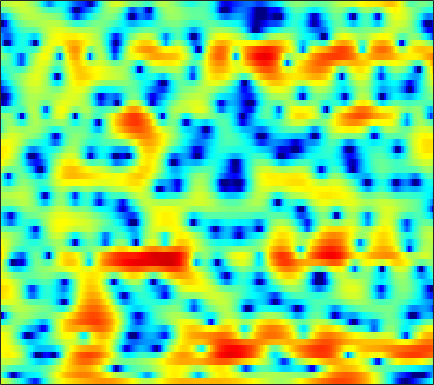

Source data for this figure (header and first rows):
2.8903, 2.4774, 1.8536, 1.1774, 0.63402, -0.14756, -0.97652, -1.6194, -2.4998, -3.4727, -4.5645, -5.5122, -6.9282, -8.6607, -10.06, -11.694, -11.85, -10.613, -8.1956, -5.8385, -3.7728, -2.4594, -0.95308, 0.32096
-1.2, -2.607, -4.915, -7.941, -10.87, -15.44, -16.06, -13.38, -10.26, -8.165, -6.795, -6.099, -5.464, -5.096, -4.927, -4.742, -4.475, -4.169, -3.543, -2.684, -1.65, -0.8155, 0.3203, 1.427
0.3165, -0.1357, -0.7209, -1.258, -1.606, -1.969, -2.216, -2.339, -2.434, -2.492, -2.542, -2.558, -2.592, -2.607, -2.612, -2.598, -2.514, -2.412, -2.182, -1.855, -1.414, -1.02, -0.4171, 0.2662
2.128, 2.243, 2.323, 2.281, 2.187, 1.977, 1.67, 1.384, 0.9153, 0.3294, -0.3593, -0.9429, -1.809, -2.748, -3.486, -4.468, -5.348, -5.855, -6.245, -6.25, -5.891, -5.437, -4.628, -3.648
3.567, 4.024, 4.401, 4.543, 4.499, 4.274, 3.851, 3.407, 2.636, 1.657, 0.4269, -0.6777, -2.473, -4.753, -6.926, -10.83, -16.94, -24.85, -20.53, -15.26, -12.99, -12.39, -12.83, -14.86
4.088, 4.207, 4.209, 4.074, 3.864, 3.427, 2.85, 2.319, 1.507, 0.585, -0.4526, -1.268, -2.405, -3.536, -4.376, -5.335, -6.099, -6.463, -6.596, -6.545, -6.448, -6.389, -6.308, -6.176
4.162, 4.067, 3.779, 3.318, 2.858, 2.071, 1.103, 0.2583, -0.987, -2.361, -3.743, -4.672, -5.676, -6.194, -6.319, -6.174, -5.794, -5.431, -4.815, -4.182, -3.527, -3.007, -2.332, -1.656
4.096, 3.902, 3.487, 2.877, 2.287, 1.289, -0.02188, -1.257, -3.323, -6.06, -9.928, -14.34, -28.49, -20.22, -14.67, -10.89, -8.697, -7.552, -6.341, -5.299, -4.249, -3.38, -2.178, -0.9833
2.403, 2.284, 2.091, 1.825, 1.557, 1.056, 0.3695, -0.2717, -1.303, -2.481, -3.756, -4.672, -5.647, -6.379, -6.85, -7.459, -8.345, -9.321, -11.28, -13.44, -12.78, -10.17, -6.485, -3.445
-3.822, -3.525, -2.657, -1.678, -1.028, -0.3543, 0.07694, 0.2302, 0.2533, 0.09087, -0.2266, -0.5403, -1.048, -1.666, -2.191, -3.033, -4.035, -4.866, -5.978, -6.747, -6.649, -5.747, -3.937, -2.027
-16.7, -12.66, -7.694, -4.513, -2.879, -1.31, -0.2323, 0.3146, 0.7834, 1.004, 1.054, 0.9866, 0.8084, 0.5567, 0.3262, -0.01435, -0.3703, -0.609, -0.8493, -0.9829, -0.9728, -0.8451, -0.5707, -0.1801
-1.399, -1.164, -0.6375, -0.008352, 0.4636, 1.018, 1.435, 1.637, 1.781, 1.79, 1.694, 1.569, 1.342, 1.085, 0.8923, 0.639, 0.4148, 0.2445, 0.03769, -0.1426, -0.3155, -0.4891, -0.7873, -1.147
3.168, 3.182, 3.194, 3.172, 3.127, 3.004, 2.773, 2.516, 2.079, 1.543, 0.9071, 0.3899, -0.2836, -0.8823, -1.249, -1.532, -1.618, -1.613, -1.566, -1.558, -1.643, -1.821, -2.216, -2.885
5.163, 5.074, 4.892, 4.619, 4.333, 3.82, 3.154, 2.544, 1.532, 0.2411, -1.376, -2.82, -5.102, -7.572, -8.948, -9.046, -7.512, -6.171, -4.712, -3.732, -3.183, -3.008, -3.042, -3.409
5.499, 5.412, 5.182, 4.819, 4.453, 3.851, 3.091, 2.397, 1.262, -0.1292, -1.863, -3.456, -6.058, -9.122, -11.1, -10.84, -8.413, -6.699, -4.957, -3.755, -3.095, -2.873, -2.912, -3.294
4.594, 4.504, 4.239, 3.841, 3.479, 2.921, 2.282, 1.757, 1.019, 0.2295, -0.5749, -1.182, -1.924, -2.481, -2.718, -2.798, -2.617, -2.343, -1.974, -1.689, -1.51, -1.505, -1.751, -2.267
3.32, 3.022, 2.467, 1.805, 1.275, 0.5491, -0.1043, -0.4981, -0.8795, -1.142, -1.298, -1.33, -1.289, -1.169, -1.033, -0.8166, -0.5784, -0.4049, -0.1827, -0.03478, 0.04787, 0.05931, -0.003188, -0.1703
2.576, 1.661, 0.1517, -1.659, -3.086, -4.747, -5.726, -6.021, -6.034, -5.616, -4.89, -4.227, -3.261, -2.331, -1.665, -0.9302, -0.3725, -0.08066, 0.229, 0.4351, 0.5448, 0.6211, 0.8319, 1.079
3.596, 2.017, -0.8613, -5.004, -9.546, -21.64, -20.66, -15.64, -14.21, -14.88, -13.6, -10.75, -7.03, -4.164, -2.666, -1.275, -0.4764, -0.2254, -0.3473, -0.8195, -1.448, -1.813, -1.76, -0.8534
5.45, 4.191, 2.182, -0.1491, -1.999, -4.291, -6.065, -7.201, -8.609, -9.851, -9.539, -7.937, -5.421, -3.309, -2.086, -1.012, -0.5927, -0.6797, -1.446, -3.164, -6.377, -10.97, -19.31, -8.119
4.776, 4.08, 3.036, 1.911, 1.058, -0.02844, -1.042, -1.691, -2.386, -2.824, -2.972, -2.916, -2.641, -2.301, -2.066, -1.823, -1.747, -1.774, -1.934, -2.289, -2.668, -2.82, -2.668, -1.94
3.683, 3.32, 2.761, 2.15, 1.673, 1.02, 0.3916, -0.0655, -0.6529, -1.199, -1.7, -2.073, -2.507, -2.87, -3.11, -3.276, -3.215, -3.045, -2.652, -2.141, -1.585, -1.127, -0.5255, 0.06566
2.324, 2.139, 1.831, 1.48, 1.19, 0.7846, 0.3682, 0.03141, -0.4774, -1.085, -1.849, -2.559, -3.789, -5.318, -6.604, -8.158, -8.428, -7.507, -5.502, -3.457, -1.712, -0.6373, 0.5406, 1.444
-0.6692, -0.8236, -1.137, -1.486, -1.692, -1.837, -1.872, -1.85, -1.866, -2.056, -2.527, -3.124, -4.371, -6.337, -8.434, -12.41, -14.16, -11.06, -6.682, -3.547, -1.27, 0.05178, 1.431, 2.458
-4.745, -5.361, -6.716, -8.485, -9.544, -9.447, -7.792, -6.349, -4.758, -3.676, -3.055, -2.868, -2.865, -3.097, -3.303, -3.454, -3.237, -2.796, -1.911, -0.819, 0.2734, 1.044, 1.955, 2.702
-5.438, -6.328, -8.335, -11.49, -14.35, -14.13, -10.03, -7.458, -5.02, -3.355, -2.242, -1.677, -1.181, -0.8937, -0.7603, -0.6041, -0.4436, -0.2655, 0.04171, 0.4308, 0.892, 1.264, 1.775, 2.275
-2.155, -2.411, -2.831, -3.212, -3.333, -3.168, -2.617, -2.057, -1.266, -0.547, 0.0005683, 0.301, 0.5201, 0.5795, 0.5252, 0.3429, 0.07811, -0.1454, -0.4031, -0.5592, -0.5117, -0.3194, 0.1219, 0.7009
0.7251, 0.75, 0.7613, 0.7854, 0.8386, 0.963, 1.156, 1.319, 1.542, 1.709, 1.784, 1.751, 1.571, 1.194, 0.7687, -0.03185, -1.113, -2.154, -3.817, -5.565, -6.609, -6.292, -4.696, -2.836
1.522, 1.574, 1.619, 1.677, 1.736, 1.848, 1.983, 2.079, 2.178, 2.2, 2.119, 1.956, 1.601, 1.018, 0.4246, -0.6493, -2.131, -3.606, -6.323, -10.43, -15.54, -13.81, -8.465, -4.884
0.5198, 0.3037, 0.04483, -0.07452, -0.03098, 0.1988, 0.5345, 0.8104, 1.117, 1.31, 1.338, 1.249, 0.9645, 0.5023, 0.04263, -0.689, -1.555, -2.229, -3.12, -3.788, -3.994, -3.728, -2.903, -1.789
-1.514, -2.813, -4.673, -5.838, -5.592, -4.169, -2.542, -1.529, -0.5485, 0.03863, 0.2775, 0.2666, 0.02031, -0.4064, -0.8291, -1.446, -2.022, -2.372, -2.615, -2.543, -2.131, -1.631, -0.7745, 0.1945
-1.506, -3.763, -8.217, -13.52, -11.54, -6.703, -3.704, -2.304, -1.166, -0.6493, -0.5917, -0.8122, -1.382, -2.253, -3.065, -4.347, -5.7, -6.593, -7.078, -6.406, -4.821, -3.412, -1.549, 0.1555
1.908, 1.057, -0.01309, -0.7656, -1.011, -0.9878, -0.8046, -0.7311, -0.8126, -1.197, -1.887, -2.612, -3.807, -5.318, -6.649, -8.86, -12.02, -15.9, -30.07, -17.61, -10.34, -7.007, -3.768, -1.305
4.01, 3.616, 3.061, 2.496, 2.069, 1.475, 0.8075, 0.2178, -0.7559, -2.002, -3.575, -4.981, -7.103, -9.293, -10.69, -11.94, -12.35, -12.28, -11.57, -10.02, -7.874, -6.177, -4.022, -2.119
4.924, 4.702, 4.316, 3.829, 3.388, 2.684, 1.808, 1.012, -0.3004, -1.972, -4.136, -6.21, -9.951, -15.94, -25.4, -22.58, -14.9, -12.05, -9.503, -7.616, -6.051, -4.982, -3.694, -2.529
4.831, 4.745, 4.544, 4.23, 3.914, 3.362, 2.645, 1.974, 0.8966, -0.4159, -1.984, -3.318, -5.264, -7.115, -8.125, -8.533, -7.948, -7.263, -6.288, -5.486, -4.869, -4.521, -4.177, -3.889
3.616, 3.73, 3.821, 3.807, 3.712, 3.463, 3.072, 2.696, 2.079, 1.356, 0.5472, -0.08302, -0.911, -1.641, -2.1, -2.538, -2.835, -2.981, -3.215, -3.535, -4.051, -4.653, -5.771, -7.294
1.015, 1.587, 2.218, 2.649, 2.831, 2.908, 2.818, 2.673, 2.394, 2.05, 1.687, 1.41, 1.071, 0.7365, 0.4946, 0.1717, -0.1882, -0.4912, -1.014, -1.713, -2.692, -3.678, -5.49, -8.2
-2.562, -1.013, 0.3714, 1.2, 1.545, 1.711, 1.627, 1.44, 1.154, 0.9195, 0.8235, 0.8457, 0.9584, 1.087, 1.163, 1.154, 1.032, 0.8278, 0.4657, -0.05016, -0.6955, -1.232, -2.013, -2.77
-1.775, -0.7448, 0.1807, 0.6538, 0.7096, 0.3934, -0.3594, -1.221, -2.529, -3.504, -3.372, -2.545, -1.155, 0.08098, 0.7426, 1.26, 1.404, 1.277, 0.9278, 0.4745, 0.07616, -0.1056, -0.1603, 0.00943
0.3679, 0.4511, 0.5641, 0.5074, 0.3045, -0.3499, -1.645, -3.225, -6.945, -15.12, -13.56, -7.177, -2.693, -0.2169, 0.8557, 1.56, 1.497, 1.01, -0.2345, -2.005, -3.664, -3.962, -2.595, -0.5903
-3.029, -3.27, -3.199, -2.821, -2.477, -2.118, -2.015, -2.125, -2.372, -2.419, -1.892, -1.129, 0.008157, 0.9827, 1.472, 1.656, 1.239, 0.4761, -1.361, -4.509, -9.2, -10.51, -5.794, -1.845
-13.99, -15.85, -14.51, -10.78, -8.431, -6.004, -4.244, -3.255, -2.163, -1.262, -0.4936, 0.04639, 0.664, 1.137, 1.354, 1.411, 1.21, 0.8895, 0.2712, -0.3989, -0.8392, -0.8802, -0.4529, 0.3239
-16.91, -17.77, -16.08, -12.52, -10.06, -7.352, -5.202, -3.895, -2.471, -1.328, -0.4122, 0.1459, 0.7698, 1.216, 1.433, 1.589, 1.587, 1.499, 1.329, 1.13, 0.9358, 0.8494, 0.8296, 0.9247
-12.34, -11.29, -9.844, -8.206, -6.936, -5.317, -3.825, -2.792, -1.605, -0.5975, 0.2535, 0.7884, 1.365, 1.792, 2.023, 2.21, 2.253, 2.197, 2.021, 1.734, 1.362, 1.048, 0.599, 0.1828
-8.599, -7.544, -6.213, -4.976, -4.081, -2.95, -1.92, -1.208, -0.3387, 0.4441, 1.153, 1.625, 2.146, 2.565, 2.801, 2.987, 3.028, 2.95, 2.659, 2.158, 1.442, 0.7238, -0.485, -1.991
-5.766, -4.893, -3.835, -2.936, -2.346, -1.661, -1.056, -0.6607, -0.1269, 0.4194, 0.9805, 1.409, 1.99, 2.523, 2.855, 3.177, 3.325, 3.298, 3.053, 2.528, 1.655, 0.7272, -0.964, -3.416
-4.186, -3.404, -2.665, -2.195, -2.015, -1.961, -2.063, -2.181, -2.288, -2.163, -1.7, -1.109, -0.1185, 0.8863, 1.569, 2.321, 2.817, 3.013, 3.059, 2.809, 2.244, 1.634, 0.5775, -0.6833
-1.81, -1.557, -1.466, -1.654, -1.996, -2.79, -4.067, -5.423, -7.881, -10.28, -9.382, -6.884, -3.773, -1.397, -0.04894, 1.331, 2.306, 2.818, 3.224, 3.315, 3.129, 2.807, 2.122, 1.216
0.4474, -0.007977, -0.6276, -1.282, -1.81, -2.687, -3.942, -5.34, -7.837, -10.31, -9.544, -7.099, -4.046, -1.78, -0.5174, 0.8147, 1.9, 2.598, 3.319, 3.788, 3.966, 3.839, 3.278, 2.144
-1.294, -2.7, -4.263, -5, -4.957, -4.491, -4.033, -3.852, -3.722, -3.641, -3.398, -3.139, -2.894, -2.809, -2.786, -2.613, -1.86, -0.9125, 0.6474, 2.101, 3.114, 3.548, 3.682, 3.269
-6.464, -10.01, -18.95, -22.53, -13.9, -9.056, -6.452, -5.166, -4.108, -3.565, -3.43, -3.654, -4.523, -6.357, -8.827, -15.84, -18.85, -10.02, -4.442, -1.147, 0.957, 2.042, 2.972, 3.475
-7.239, -8.586, -9.86, -9.956, -9.252, -7.746, -6.173, -5.171, -4.16, -3.504, -3.256, -3.325, -3.721, -4.48, -5.2, -5.893, -5.577, -4.581, -2.699, -0.8984, 0.6001, 1.502, 2.42, 3.071
-9.57, -9.85, -9.382, -8.333, -7.381, -6.077, -4.843, -4.018, -3.093, -2.381, -1.905, -1.675, -1.513, -1.444, -1.391, -1.247, -0.9416, -0.5762, 0.03519, 0.7027, 1.355, 1.786, 2.279, 2.656
-27.39, -19.68, -12.5, -8.747, -6.798, -4.829, -3.342, -2.449, -1.48, -0.7467, -0.1874, 0.13, 0.428, 0.639, 0.767, 0.9126, 1.061, 1.192, 1.361, 1.539, 1.71, 1.821, 1.934, 1.994
-8.162, -7.877, -6.532, -4.836, -3.644, -2.268, -1.13, -0.4324, 0.3268, 0.8979, 1.316, 1.534, 1.728, 1.817, 1.822, 1.773, 1.671, 1.553, 1.379, 1.192, 1, 0.8734, 0.7105, 0.5529
-1.473, -1.387, -1.042, -0.5219, -0.07165, 0.5281, 1.075, 1.434, 1.806, 2.073, 2.212, 2.241, 2.193, 2.037, 1.849, 1.507, 1.055, 0.6424, 0.02836, -0.6523, -1.319, -1.752, -2.152, -2.322
1.519, 1.578, 1.722, 1.917, 2.082, 2.304, 2.482, 2.575, 2.616, 2.561, 2.402, 2.222, 1.887, 1.465, 1.093, 0.4855, -0.2877, -1, -2.231, -3.821, -5.773, -7.308, -8.577, -8.087
